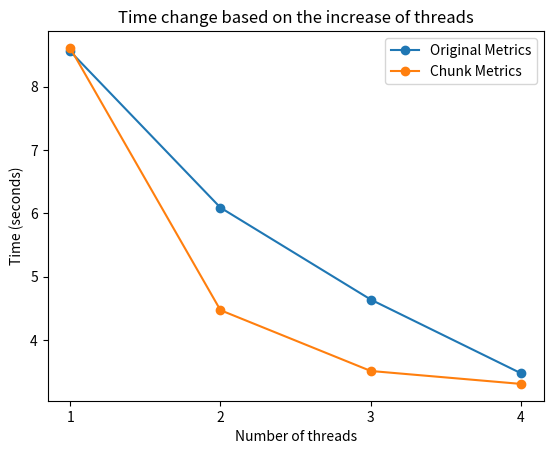

Recreate this plot in Python.
import matplotlib.pyplot as plt

# Metrics for the number of threads used, starting from 1
metrics = [8.55820875, 6.0897705, 4.638502, 3.4742885]
chunk_metrics = [8.6111195, 4.470951, 3.511062, 3.306737]

# Create a list of the number of threads used
num_threads = list(range(1, len(metrics) + 1))

# Create a line plot with the number of threads on the x-axis and the metrics on the y-axis
plt.plot(num_threads, metrics, marker='o', label='Original Metrics')
plt.plot(num_threads, chunk_metrics, marker='o', label='Chunk Metrics')

# Add labels to the x and y axes
plt.xlabel('Number of threads')
plt.ylabel('Time (seconds)')

# Add a title to the plot
plt.title('Time change based on the increase of threads')

# Set the x-axis ticks to integers from 1 to 4
plt.xticks(num_threads)

# Add a legend to differentiate the two metrics
plt.legend()

# Show the plot
plt.show()